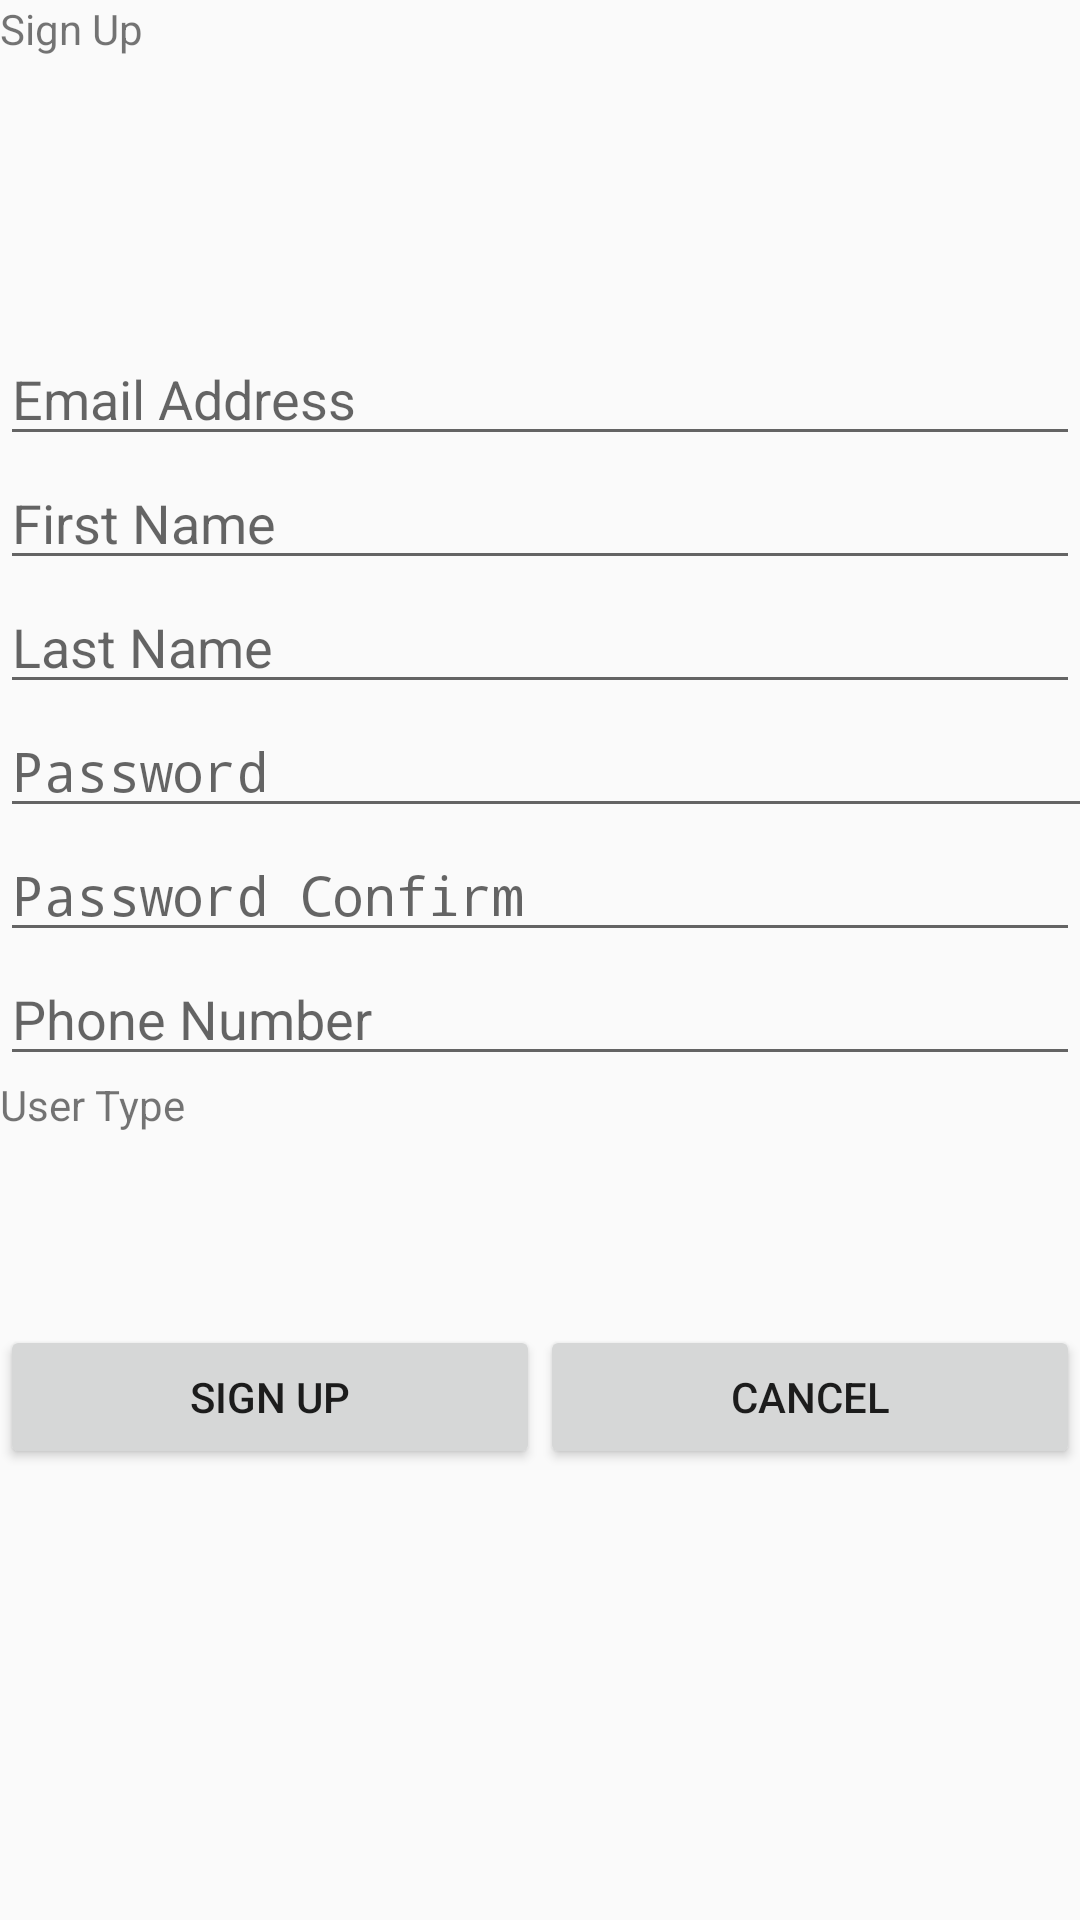

The Android layout XML behind this screen, and the referenced resources:
<!-- AndroidManifest.xml: activity theme AppTheme.NoActionBar -->
<!-- res/layout/activity_signup.xml -->
<?xml version="1.0" encoding="utf-8"?>
<LinearLayout xmlns:android="http://schemas.android.com/apk/res/android"
    android:orientation="vertical" android:layout_width="match_parent"
    android:layout_height="match_parent"
    android:weightSum="1">

    <TextView
        android:layout_width="match_parent"
        android:layout_height="wrap_content"
        android:text="Sign Up"
        android:id="@+id/textView2"
        android:layout_weight="0.30" />

    <EditText
        android:layout_width="match_parent"
        android:layout_height="wrap_content"
        android:inputType="textEmailAddress"
        android:hint="Email Address"
        android:ems="10"
        android:id="@+id/editText"
        android:layout_gravity="center_horizontal" />

    <EditText
        android:layout_width="match_parent"
        android:layout_height="wrap_content"
        android:hint="First Name"
        android:id="@+id/editText4" />

    <EditText
        android:layout_width="match_parent"
        android:layout_height="wrap_content"
        android:hint="Last Name"
        android:id="@+id/editText5" />

    <EditText
        android:layout_width="373dp"
        android:layout_height="wrap_content"
        android:inputType="textPassword"
        android:hint="Password"
        android:ems="10"
        android:id="@+id/editText2" />

    <EditText
        android:layout_width="match_parent"
        android:layout_height="wrap_content"
        android:inputType="textPassword"
        android:hint="Password Confirm"
        android:ems="10"
        android:id="@+id/editText3" />

    <EditText
        android:layout_width="match_parent"
        android:layout_height="wrap_content"
        android:inputType="phone"
        android:hint="Phone Number"
        android:ems="10"
        android:id="@+id/editText6"
        android:layout_gravity="center_horizontal" />

    <TextView
        android:layout_width="86dp"
        android:layout_height="wrap_content"
        android:text="User Type"
        android:id="@+id/textView8"
        android:layout_weight="0.21" />

    <LinearLayout
        android:orientation="horizontal"
        android:layout_width="match_parent"
        android:layout_height="wrap_content"
        android:layout_gravity="center_horizontal"
        android:weightSum="1">

        <Button
            android:layout_width="185dp"
            android:layout_height="match_parent"
            android:text="Sign up"
            android:id="@+id/button"
            android:layout_weight="0.5" />

        <Button
            android:layout_width="185dp"
            android:layout_height="match_parent"
            android:text="Cancel"
            android:id="@+id/button2"
            android:layout_weight="0.5" />
    </LinearLayout>

</LinearLayout>
<!-- resources referenced by this layout -->
<resources>
  <style name="AppTheme.NoActionBar">
          <item name="windowActionBar">false</item>
          <item name="windowNoTitle">true</item>
      </style>
</resources>
